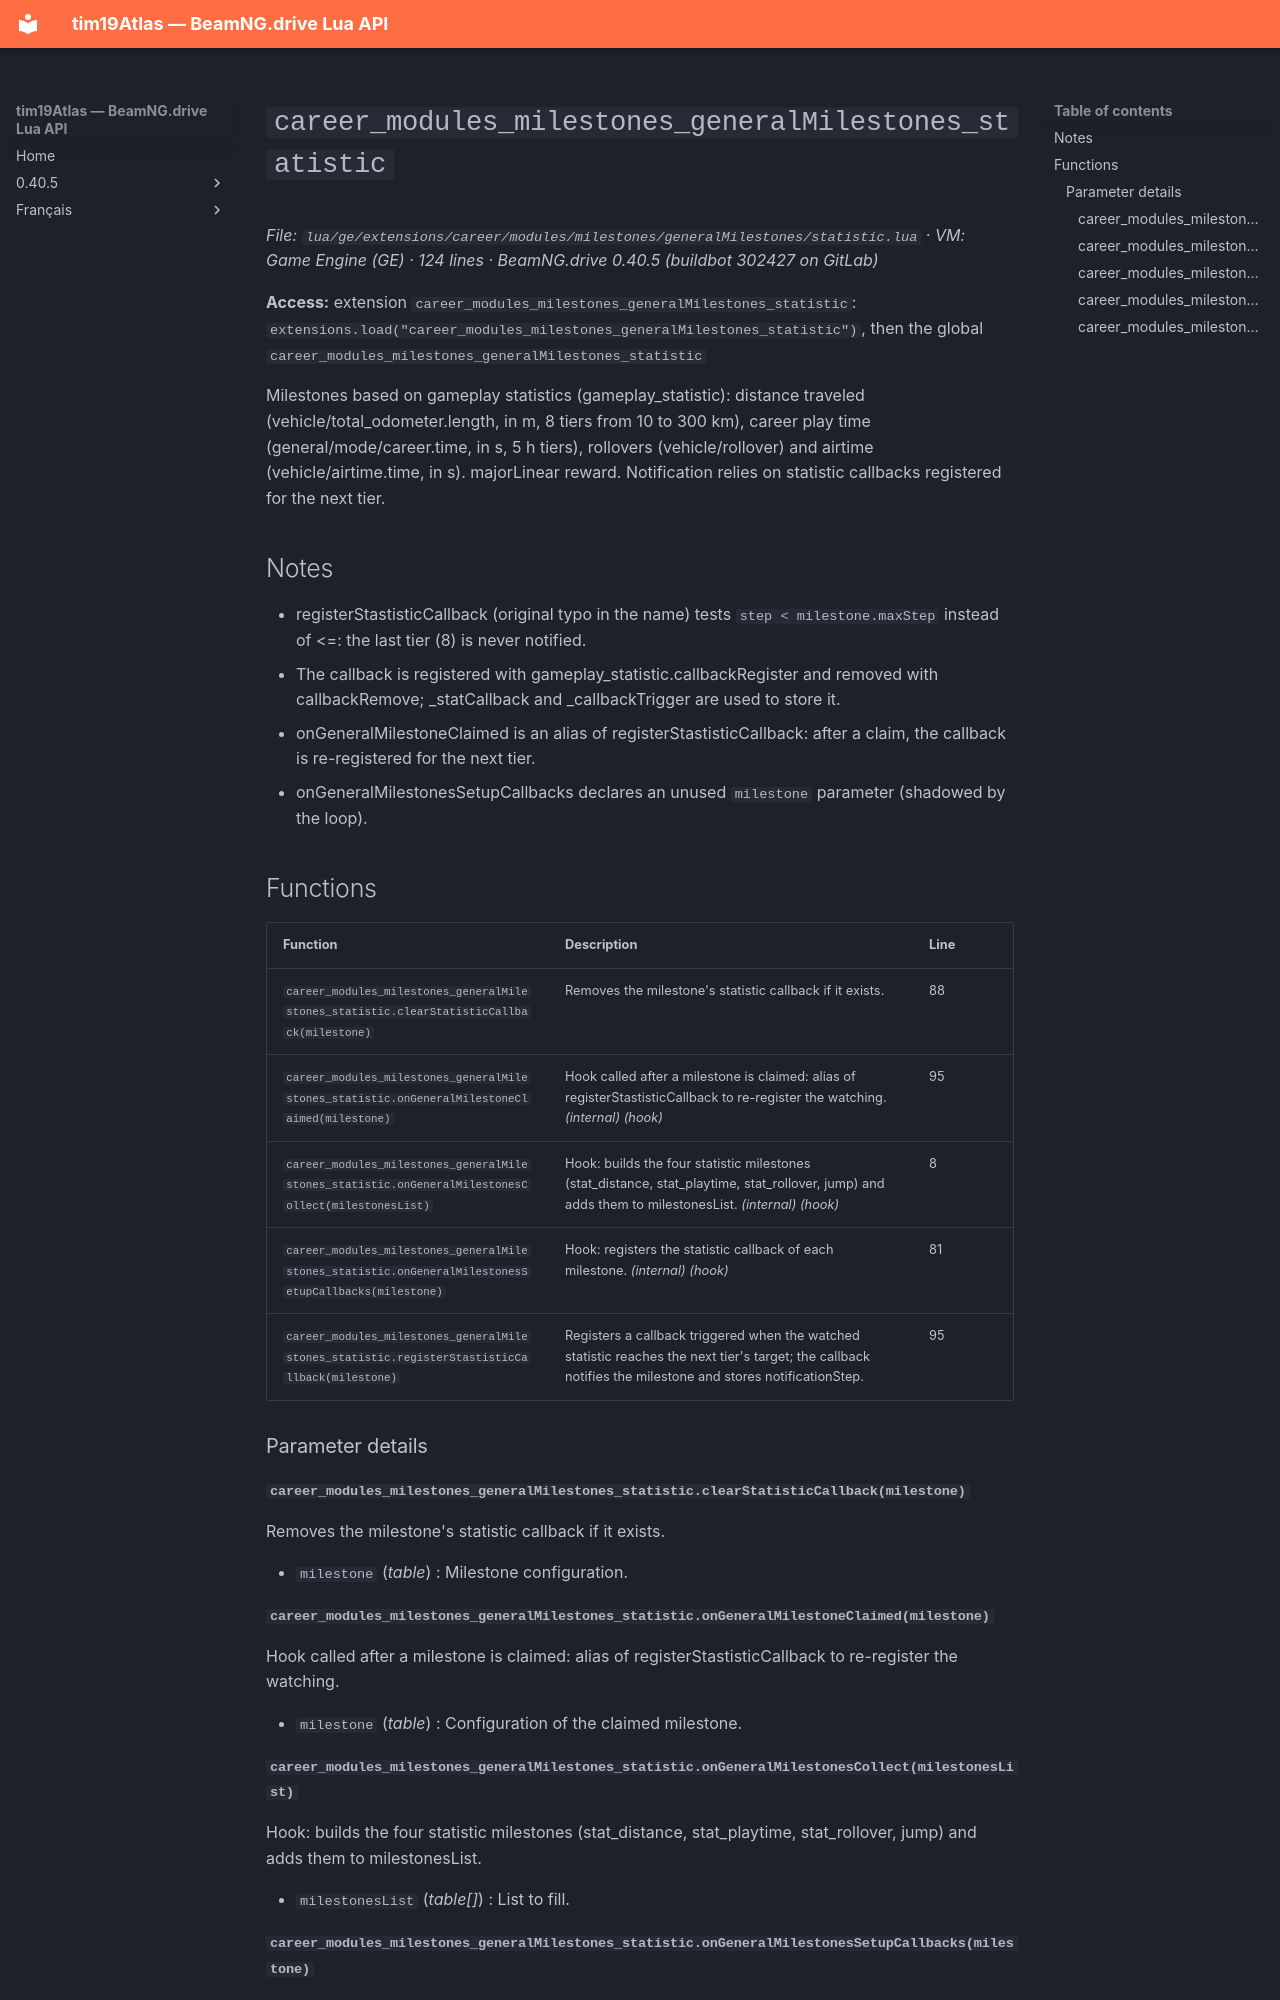

repository: Tim0219800/beamng-lua-atlas · page: 0.40.5/ge/extensions/career/modules/milestones/generalMilestones/statistic.html · generator: mkdocs

# `career_modules_milestones_generalMilestones_statistic`

*File: `lua/ge/extensions/career/modules/milestones/generalMilestones/statistic.lua` · VM: Game Engine (GE) · 124 lines · BeamNG.drive 0.40.5 (buildbot 302427 on GitLab)*

**Access:** extension `career_modules_milestones_generalMilestones_statistic`: `extensions.load("career_modules_milestones_generalMilestones_statistic")`, then the global `career_modules_milestones_generalMilestones_statistic`

Milestones based on gameplay statistics (gameplay_statistic): distance traveled (vehicle/total_odometer.length, in m, 8 tiers from 10 to 300 km), career play time (general/mode/career.time, in s, 5 h tiers), rollovers (vehicle/rollover) and airtime (vehicle/airtime.time, in s). majorLinear reward. Notification relies on statistic callbacks registered for the next tier.

## Notes

- registerStastisticCallback (original typo in the name) tests `step < milestone.maxStep` instead of <=: the last tier (8) is never notified.
- The callback is registered with gameplay_statistic.callbackRegister and removed with callbackRemove; _statCallback and _callbackTrigger are used to store it.
- onGeneralMilestoneClaimed is an alias of registerStastisticCallback: after a claim, the callback is re-registered for the next tier.
- onGeneralMilestonesSetupCallbacks declares an unused `milestone` parameter (shadowed by the loop).

## Functions

| Function | Description | Line |
|---|---|---|
| `career_modules_milestones_generalMilestones_statistic.clearStatisticCallback(milestone)` | Removes the milestone's statistic callback if it exists. | 88 |
| `career_modules_milestones_generalMilestones_statistic.onGeneralMilestoneClaimed(milestone)` | Hook called after a milestone is claimed: alias of registerStastisticCallback to re-register the watching. *(internal)* *(hook)* | 95 |
| `career_modules_milestones_generalMilestones_statistic.onGeneralMilestonesCollect(milestonesList)` | Hook: builds the four statistic milestones (stat_distance, stat_playtime, stat_rollover, jump) and adds them to milestonesList. *(internal)* *(hook)* | 8 |
| `career_modules_milestones_generalMilestones_statistic.onGeneralMilestonesSetupCallbacks(milestone)` | Hook: registers the statistic callback of each milestone. *(internal)* *(hook)* | 81 |
| `career_modules_milestones_generalMilestones_statistic.registerStastisticCallback(milestone)` | Registers a callback triggered when the watched statistic reaches the next tier's target; the callback notifies the milestone and stores notificationStep. | 95 |

### Parameter details

#### `career_modules_milestones_generalMilestones_statistic.clearStatisticCallback(milestone)`

Removes the milestone's statistic callback if it exists.

- `milestone` (*table*) : Milestone configuration.

#### `career_modules_milestones_generalMilestones_statistic.onGeneralMilestoneClaimed(milestone)`

Hook called after a milestone is claimed: alias of registerStastisticCallback to re-register the watching.

- `milestone` (*table*) : Configuration of the claimed milestone.

#### `career_modules_milestones_generalMilestones_statistic.onGeneralMilestonesCollect(milestonesList)`

Hook: builds the four statistic milestones (stat_distance, stat_playtime, stat_rollover, jump) and adds them to milestonesList.

- `milestonesList` (*table[]*) : List to fill.
